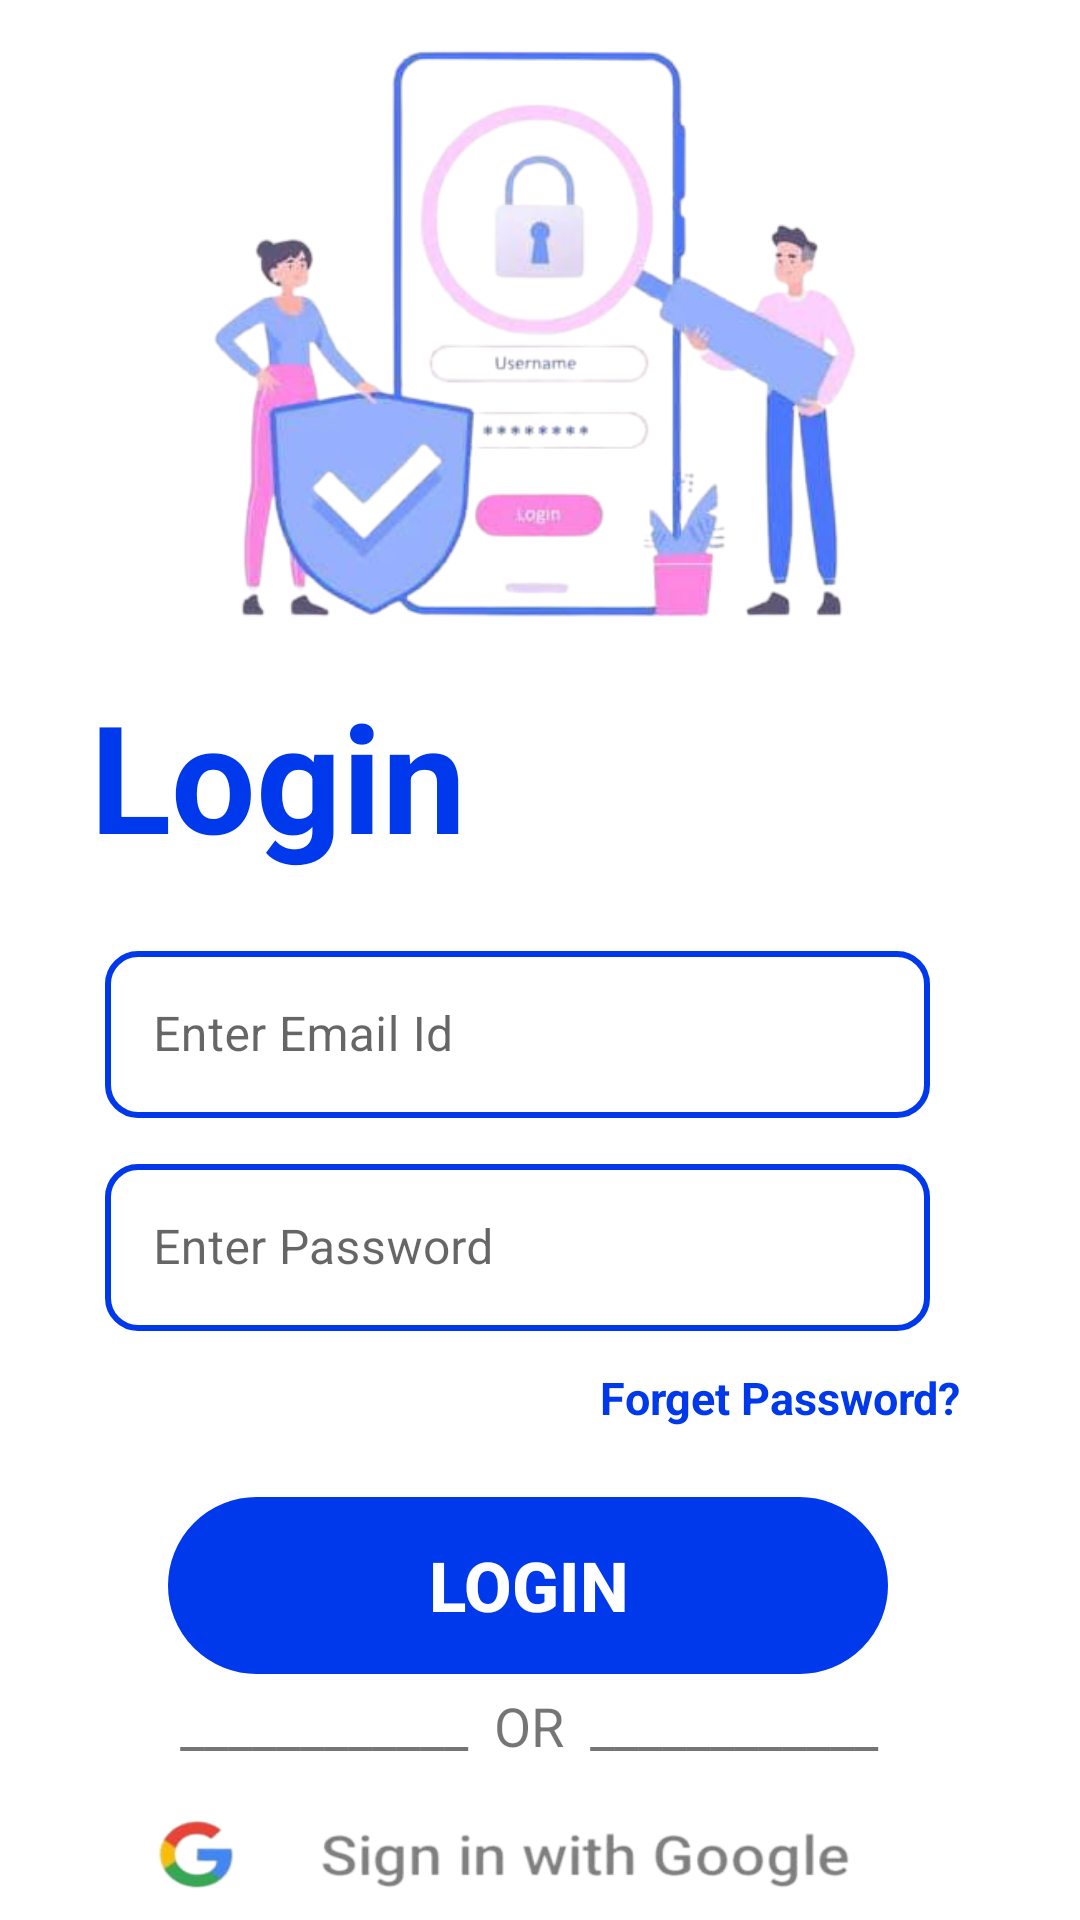

Produce the Android XML layout that renders to this screen, including the resource entries it uses.
<!-- AndroidManifest.xml: application theme Theme.Medifit -->
<!-- res/layout/activity_main.xml -->
<?xml version="1.0" encoding="utf-8"?>
<LinearLayout xmlns:android="http://schemas.android.com/apk/res/android"
    xmlns:app="http://schemas.android.com/apk/res-auto"
    xmlns:tools="http://schemas.android.com/tools"
    android:layout_width="match_parent"
    android:layout_height="match_parent"
    android:orientation="vertical"
    tools:context=".MainActivity">



    <ImageView
        android:layout_width="230dp"
        android:layout_height="225dp"
        android:layout_gravity="center"
        android:src="@drawable/lg">

    </ImageView>

    <TextView
        android:layout_width="match_parent"
        android:layout_height="wrap_content"
        android:paddingLeft="30dp"
        android:text="Login"
        android:textColor="#0039EB"
        android:textSize="50dp"
        android:textStyle="bold">

    </TextView>

    <LinearLayout
        android:layout_width="match_parent"
        android:layout_height="wrap_content"
        android:layout_marginTop="20dp"
        android:layout_marginBottom="2dp"
        android:orientation="vertical">

        <com.google.android.material.textfield.TextInputLayout
            android:id="@+id/email"
            style="@style/Widget.MaterialComponents.TextInputLayout.OutlinedBox"
            android:layout_width="match_parent"
            android:layout_height="wrap_content"
            android:hint="Enter Email Id"
            android:paddingLeft="35dp"
            android:paddingRight="50dp"
            >

            <com.google.android.material.textfield.TextInputEditText
                android:layout_width="match_parent"
                android:background="@drawable/backgroundbox"
                android:layout_height="wrap_content"
                android:inputType="textEmailAddress">
            </com.google.android.material.textfield.TextInputEditText>
        </com.google.android.material.textfield.TextInputLayout>

        <com.google.android.material.textfield.TextInputLayout
            android:id="@+id/password"
            style="@style/Widget.MaterialComponents.TextInputLayout.OutlinedBox"
            android:layout_width="match_parent"
            android:layout_height="wrap_content"
            android:layout_marginTop="10dp"
            android:hint="Enter Password"
            android:paddingLeft="35dp"
            android:paddingRight="50dp">

            <com.google.android.material.textfield.TextInputEditText
                android:layout_width="match_parent"
                android:layout_height="wrap_content"
                android:background="@drawable/backgroundbox"
                android:inputType="numberPassword">
            </com.google.android.material.textfield.TextInputEditText>
        </com.google.android.material.textfield.TextInputLayout>
    </LinearLayout>


    <TextView
        android:id="@+id/forgetpassword"
        android:layout_width="wrap_content"
        android:layout_height="wrap_content"
        android:layout_marginLeft="200dp"
        android:layout_marginBottom="8dp"
        android:layout_marginTop="10dp"
        android:text="Forget Password?"
        android:textColor="@color/blue"
        android:textSize="15dp"
        android:textStyle="bold">

    </TextView>


    <Button
        android:id="@+id/btlogin"
        android:layout_width="240dp"
        android:layout_height="59dp"
        android:layout_marginLeft="56dp"
        android:background="@drawable/shape"
        android:shadowColor="@color/blue"
        android:text="Login"
        android:textSize="23dp"
        android:layout_marginTop="15dp"
        android:textColor="@color/white"
        android:textStyle="bold">

    </Button>

    <TextView
        android:layout_width="240dp"
        android:layout_height="25dp"
        android:layout_marginLeft="60dp"
        android:layout_marginTop="5dp"
        android:layout_marginBottom="5dp"
        android:text="____________  OR  ____________"
        android:textSize="18dp">

    </TextView>

    <ImageView
        android:id="@+id/btgoogle"
        android:layout_width="240dp"
        android:layout_height="40dp"
        android:layout_marginLeft="50dp"
        android:layout_marginTop="5dp"
        android:background="@drawable/singinwithgoogle">

    </ImageView>


    <LinearLayout
        android:layout_width="250dp"
        android:layout_height="40dp"
        android:layout_marginLeft="50dp"
        android:orientation="horizontal">

        <TextView
            android:layout_width="wrap_content"
            android:layout_height="wrap_content"
            android:layout_marginLeft="45dp"
            android:layout_marginTop="15dp"
            android:text="New To MediFit?"
            android:textSize="15dp">

        </TextView>

        <TextView
            android:id="@+id/newregister"
            android:layout_width="wrap_content"
            android:layout_height="wrap_content"
            android:layout_marginTop="15dp"
            android:text=" Register"
            android:textStyle="bold"
            android:textColor="@color/blue"
            android:textSize="15dp">

        </TextView>
    </LinearLayout>


</LinearLayout>
<!-- resources referenced by this layout -->
<resources>
  <color name="blue">#0039EB</color>
  <color name="white">#FFFFFFFF</color>
  <!-- drawable backgroundbox (drawable) -->
  <?xml version="1.0" encoding="utf-8"?>
  <shape xmlns:android="http://schemas.android.com/apk/res/android"
      android:shape="rectangle">
  
      <stroke android:width="2dp"
          android:color="@color/blue"/>
  
      <corners
          android:radius="10dp"/>
  </shape>
  <!-- drawable lg: png bitmap (drawable, 117132 bytes) -->
  <!-- drawable shape (drawable) -->
  <?xml version="1.0" encoding="utf-8"?>
  <shape xmlns:android="http://schemas.android.com/apk/res/android"
      android:padding="16dp"
      android:shape="rectangle">
      <stroke
          android:width="58dp"
          android:color="@color/blue"/>
      <corners android:radius="10dp" />
  </shape>
  <!-- drawable singinwithgoogle: png bitmap (drawable, 27575 bytes) -->
  <style name="Theme.Medifit" parent="Theme.MaterialComponents.DayNight.NoActionBar">
          
          <item name="colorPrimary">#0039EB</item>
          <item name="colorPrimaryVariant">@color/purple_700</item>
          <item name="colorOnPrimary">@color/white</item>
          
          <item name="colorSecondary">@color/teal_200</item>
          <item name="colorSecondaryVariant">@color/teal_700</item>
          <item name="colorOnSecondary">@color/black</item>
          
          <item name="android:statusBarColor" tools:targetApi="l">@color/blue</item>
          <item name="android:navigationBarColor">@color/blue</item>
          
  
  
      </style>
  <color name="purple_700">#FF3700B3</color>
  <color name="teal_200">#FF03DAC5</color>
  <color name="teal_700">#FF018786</color>
  <color name="black">#FF000000</color>
</resources>
